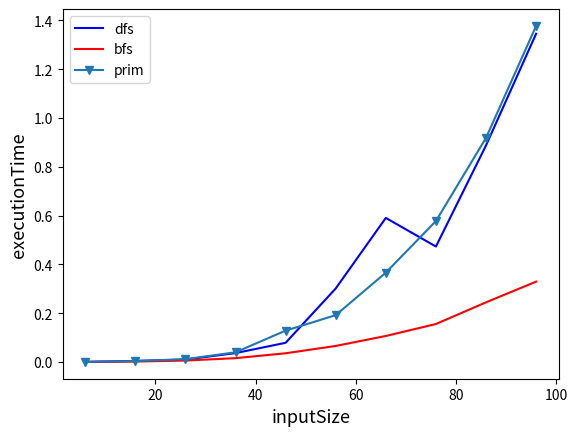

The script that saved this image:
import numpy as np
import matplotlib.pyplot as plt
import time
import random
def cmin(G, pred): # renvoie la capacité min le long du chemin pred
    mini = float("inf")
    v = 1 # correspond au sommet t
    while v != 0: # tant que je ne suis pas revenu sur 0
        mini = min(mini, G[pred[v]][v])
        v = pred[v]
    return mini

def dfs(G): # parcours en profondeur depuis 0 (s)
    pred = [-1] * len(G)
    def aux(v, p): # p est le prédecesseur de v
        #print("v:{};p:{}".format(v,p))
        if pred[v] == -1:
            pred[v] = p
            for w in range(len(G[v])):#on parcours toutes les arretes de v
                if G[v][w] > 0:#si il existe une arrete
                    aux(w, v)#
    aux(0, -1)
    #print("pred:{}".format(pred))
    if pred[1] == -1:
        return None
    return pred
#wikipedia pseudoCode implementation
def bfs(G): #parcours en largeur depuis 0 (s)
    s=0
    pred = [-1] * len(G)
    marque=[False for _ in range(len(G))]
    f=[]
    f.insert(0,s)
    marque[s]=True
    while(len(f)!=0):
        s=f[-1]
        del f[-1]
        #print("vertice:{}".format(s))
        for t in range(len(G[s])):
            if(G[s][t]>0 and not(marque[t])):
                f.insert(0,t)
                pred[t]=s
                marque[t]=True
    #print("pred:{}".format(pred))
    if(pred[1]==-1):
        return None
    return pred
#wikipedia pseudoCode implementation
def prim(G):
    s=0
    pred=[-1]*len(G)
    cout=[-1*float("inf")]*len(G)
    cout[s]=0
    F=[i for i in range(len(G)-1,-1,-1)]
    while (len(F)!=0):
        t=F[-1]
        del F[-1]
        for u in range(len(G)):
            if(G[t][u]>0 and (u in F) and cout[u]<=G[t][u]):#si c'est une arrete et l'arrete est meilleur
                pred[u]=t
                cout[u]=G[t][u]
                del F[F.index(u)]
                F.append(u)
        
    #print(pred)
    if(pred[1]==-1):
        return None
    
    return pred                
        

def ford_fulkerson(G, path): 
    # path(G) renvoie un chemin sous forme d'un tableau de prédécesseurs pred
    # pred[1] = sommet prédecesseur du sommet 1 dans un chemin de 0 à 1 
    # path(G) renvoie None s'il n'y a pas de chemin de 0 à 1
    flow = 0
    graph=G.copy()
    while (pred := path(graph)) is not None:
        mini = cmin(graph, pred)
        #print("mini{}".format(mini))
        v = 1 # correspond au sommet t
        while v != 0: # tant que je ne suis pas revenu sur 0
            graph[pred[v]][v] -= mini
            graph[v][pred[v]] += mini
            v = pred[v]
        flow += mini
    return flow

#Comment générer des graph aléatoires ?
#s=0 t=1
#Ensemble d'arretes aléatoires menant de 0 à 1
#Matrice d'adjacence
G = np.zeros((6, 6))
G[0][2] = 7
G[2][3] = 2
G[3][1] = 1
#G[0][1] = 4
#0->2
#2->3
#3->1

def dfsHelp(G): # parcours en profondeur depuis 0 (s)
    pred = [-1] * len(G)
    def aux(v, p): # p est le prédecesseur de v
        if pred[v] == -1:
            pred[v] = p
            for w in range(len(G[v])):#on parcours toutes les arretes de v
                if G[v][w] > 0:#si il existe une arrete
                    aux(w, v)#
    aux(0, -1)
    return pred
#Create a random graph complet with size s
#s=0 t =1
def randomGraphMatrix(s):
    G = np.zeros((s, s))
    #rand=lambda x: 0 if x<0.6 else int(random.random()*15)
    for i in range(s):
        for j in range(s):
            if(i==j):
                G[i][j]=0
            else:
                G[i][j]=np.random.randint(low=1,high=20)
    #Connecting 0 to 1 Je ne sais pas si ça marche de remplir au hasard la matrice puis de connecter 0 et 1
    #d=dfsHelp(G)
    #if(d[1]==-1):
    #    #find pred 0
    #    lastS=-1
    #    lastSInterm=lastS
     #   find=0
      #  for _ in range(len(d)):
       #     for i in range(len(d)):
        #        if(d[i]==find):
         #           lastS=i
          #          break
           # if(lastS==lastSInterm):
              #  break
         #   lastSInterm=lastS
       # if(lastS==-1):
        #    G[0][1]=int(random.random()*10)
       # else:
         #   G[lastS][1]=int(random.random()*10)
    return G

################COMPARISON !!!
###0:DFS/1:BFS/2:prim
executionTime=[[] for _ in range(3)]
size=100
step=10
inputSize=[i for i in range(6,size,step)]
dfsR=[]
bfsR=[]
primR=[]
print("Starting to try")
for i in range(6,size,step):
    graph=randomGraphMatrix(i)
    flow=0
    #DFS
    start=time.time()
    flow=ford_fulkerson(graph,dfs)
    end=time.time()
    executionTime[0].append(end-start)
    dfsR.append(flow)
    #BFS
    start=time.time()
    flow=ford_fulkerson(graph,bfs)
    end=time.time()
    executionTime[1].append(end-start)
    bfsR.append(flow)
    #PRIM
    start=time.time()
    flow=ford_fulkerson(graph,prim)
    end=time.time()
    executionTime[2].append(end-start)
    primR.append(flow)
#checking results
print("dfsR:{}".format(dfsR))
print("bfsR:{}".format(bfsR))
print("primR:{}".format(primR))
print("plotting ...")

plt.plot(inputSize,executionTime[0],"-b",label="dfs")
plt.plot(inputSize,executionTime[1],"-r",label="bfs")
plt.plot(inputSize,executionTime[2],"-v",label="prim")
plt.legend(loc="upper left")
plt.xlabel("inputSize",fontsize='13')
plt.ylabel("executionTime",fontsize='13')
plt.show()
